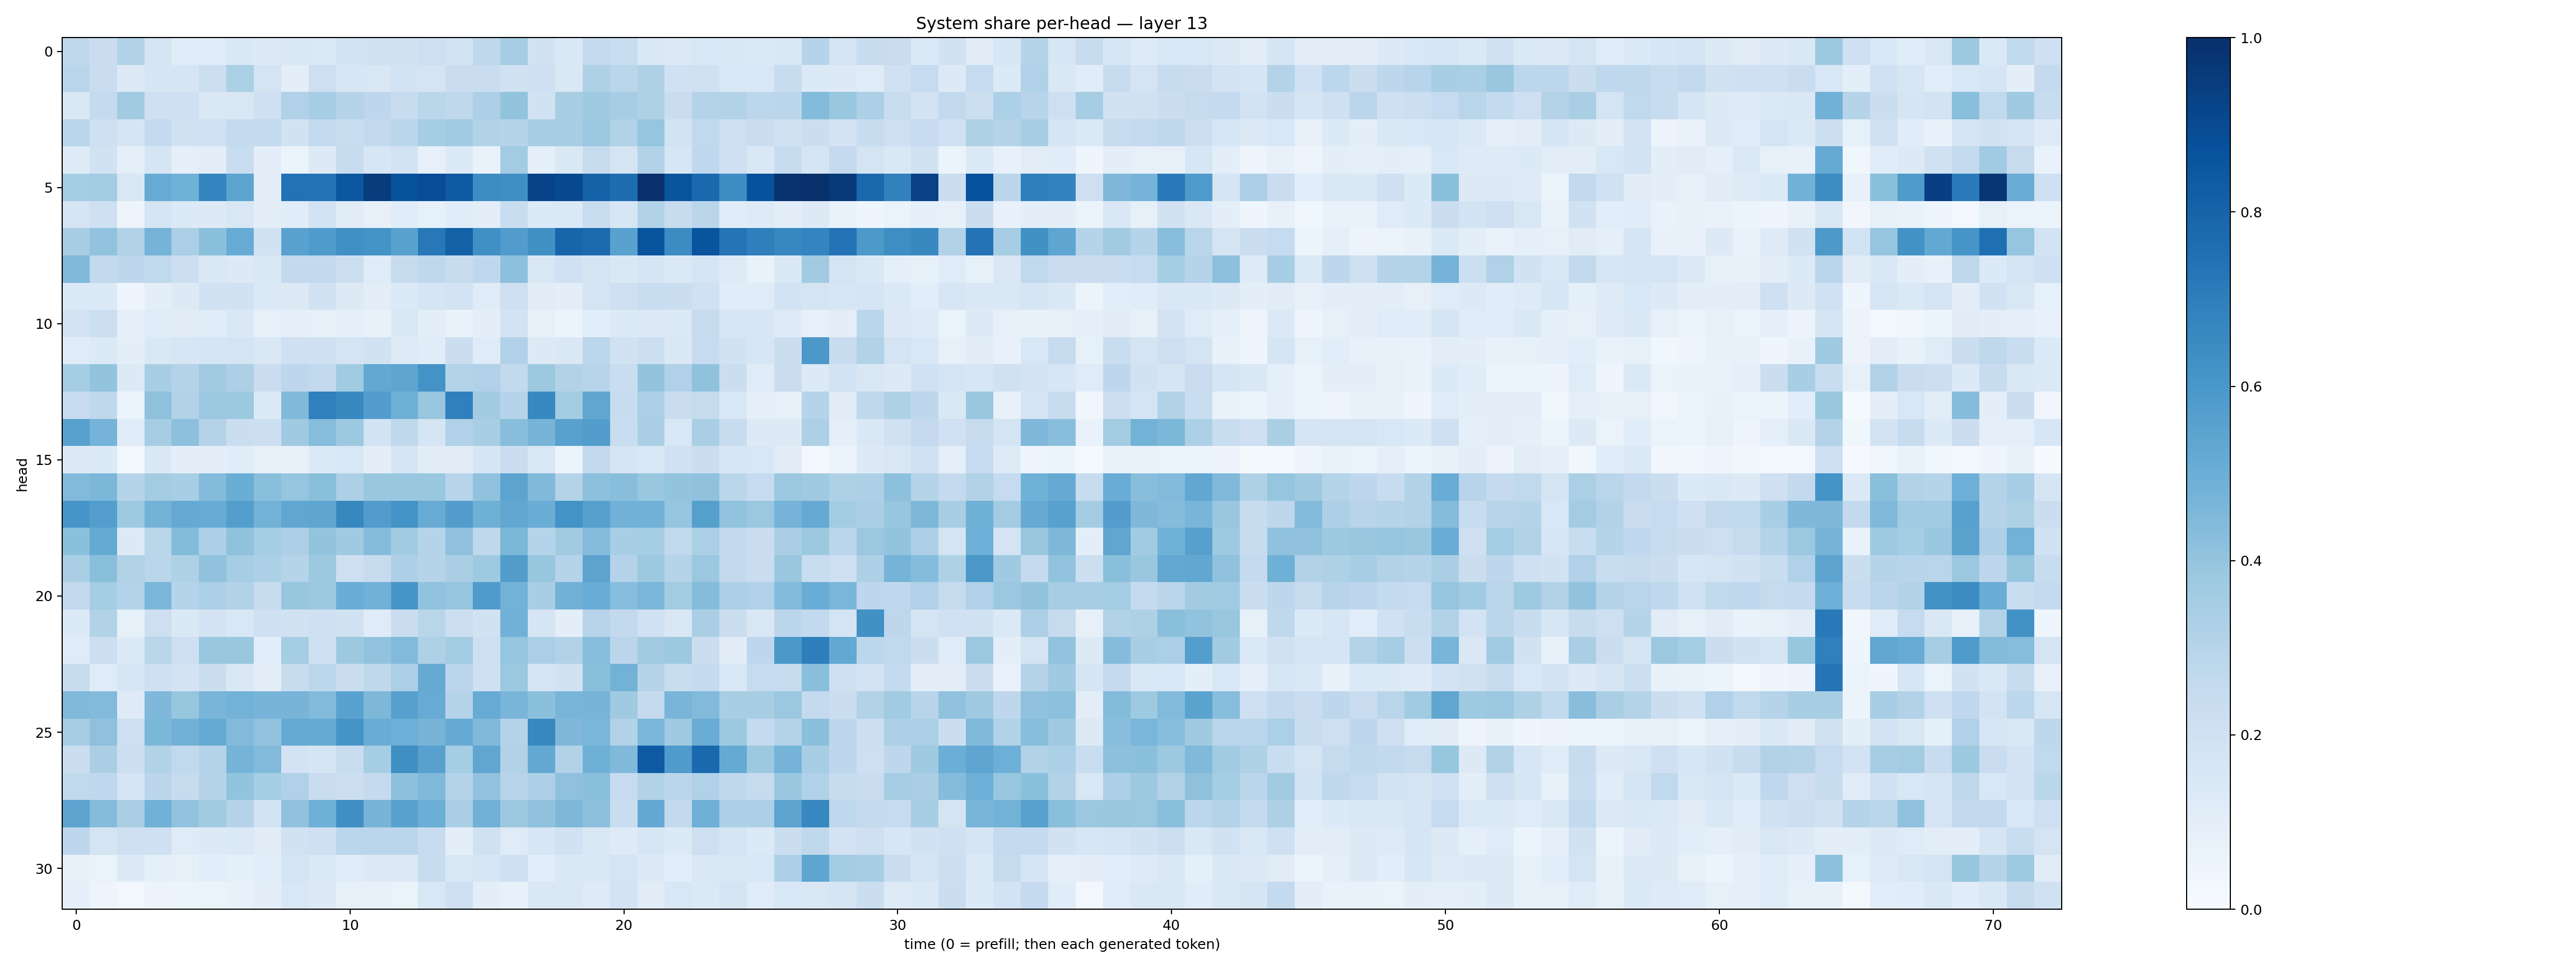

The file beside this chart, header and first rows:
0.27076048, 0.22763029, 0.31335506, 0.1723604, 0.11415898, 0.11851478, 0.14162539, 0.12623407, 0.14533775, 0.14046897, 0.18579097, 0.1886746, 0.19463101, 0.2123843, 0.18599723, 0.27027854, 0.35088843, 0.18992147, 0.14803506, 0.25231633, 0.23266903, 0.1454038, 0.12967736, 0.15425289
0.29, 0.2276, 0.1284, 0.1715, 0.1657, 0.2162, 0.3337, 0.1779, 0.09718, 0.2123, 0.1631, 0.1522, 0.1851, 0.1734, 0.2276, 0.2278, 0.1934, 0.204, 0.1467, 0.3236, 0.2849, 0.3242, 0.2001, 0.1983
0.1504, 0.2511, 0.3625, 0.209, 0.2073, 0.1436, 0.1497, 0.2056, 0.3173, 0.3458, 0.3043, 0.2762, 0.242, 0.2877, 0.2709, 0.3274, 0.3999, 0.1892, 0.3434, 0.3686, 0.3487, 0.3209, 0.2278, 0.3051
0.2859, 0.2099, 0.1677, 0.2531, 0.1983, 0.2024, 0.2563, 0.2559, 0.1934, 0.2564, 0.2316, 0.2606, 0.289, 0.3518, 0.3634, 0.3121, 0.3046, 0.3466, 0.3433, 0.3807, 0.3139, 0.396, 0.1852, 0.2627
0.1215, 0.1938, 0.08646, 0.1653, 0.09223, 0.104, 0.2315, 0.09444, 0.05894, 0.1313, 0.2417, 0.1594, 0.1874, 0.07905, 0.1329, 0.06927, 0.358, 0.09007, 0.1408, 0.2443, 0.1778, 0.3118, 0.1595, 0.267
0.3543, 0.3582, 0.1506, 0.5084, 0.4868, 0.6751, 0.5412, 0.1024, 0.7428, 0.7421, 0.8502, 0.9523, 0.8688, 0.8901, 0.8397, 0.6432, 0.6338, 0.9223, 0.9033, 0.8112, 0.7621, 0.9928, 0.8628, 0.7798
0.1651, 0.2105, 0.04963, 0.1686, 0.1348, 0.1313, 0.1517, 0.09732, 0.1165, 0.1857, 0.1126, 0.08011, 0.1148, 0.08301, 0.1151, 0.09738, 0.2332, 0.1347, 0.1379, 0.2334, 0.1563, 0.3113, 0.2393, 0.2829
0.34, 0.4036, 0.3129, 0.4745, 0.3339, 0.4213, 0.5115, 0.1906, 0.5547, 0.5821, 0.6316, 0.6205, 0.5534, 0.7217, 0.8086, 0.6324, 0.5753, 0.6272, 0.7967, 0.7736, 0.5539, 0.8655, 0.6465, 0.8617
0.4463, 0.2595, 0.276, 0.2648, 0.2173, 0.1454, 0.1299, 0.1427, 0.2589, 0.2601, 0.2175, 0.1202, 0.2427, 0.2713, 0.2416, 0.2674, 0.4177, 0.1492, 0.1997, 0.1772, 0.1422, 0.1692, 0.1388, 0.1667
0.133, 0.1362, 0.04448, 0.1009, 0.1308, 0.1951, 0.1918, 0.1387, 0.1263, 0.1948, 0.1278, 0.1044, 0.1339, 0.1709, 0.1819, 0.1183, 0.209, 0.1094, 0.1012, 0.1725, 0.2043, 0.2326, 0.2191, 0.2017
0.1798, 0.2163, 0.09041, 0.1187, 0.1106, 0.1166, 0.1443, 0.07598, 0.08799, 0.08354, 0.08999, 0.07684, 0.1427, 0.09615, 0.06687, 0.1013, 0.1826, 0.08173, 0.05084, 0.1085, 0.1344, 0.1266, 0.1361, 0.2437
0.1188, 0.1357, 0.09968, 0.1407, 0.1629, 0.167, 0.1739, 0.1478, 0.2089, 0.2035, 0.1796, 0.1912, 0.1216, 0.1159, 0.2248, 0.1198, 0.3166, 0.1288, 0.1457, 0.2802, 0.1894, 0.2161, 0.1436, 0.2472
0.3535, 0.4019, 0.1275, 0.3428, 0.3051, 0.362, 0.3261, 0.2301, 0.2772, 0.2584, 0.366, 0.5237, 0.5362, 0.6176, 0.3057, 0.3185, 0.2595, 0.3761, 0.3123, 0.2949, 0.2314, 0.3991, 0.3182, 0.4064
0.248, 0.2733, 0.05988, 0.4125, 0.3101, 0.3825, 0.3773, 0.1374, 0.4486, 0.6885, 0.6587, 0.5706, 0.4895, 0.3878, 0.6894, 0.3617, 0.2995, 0.6588, 0.3564, 0.5341, 0.2364, 0.3344, 0.2282, 0.2444
0.5585, 0.4759, 0.1165, 0.3508, 0.4165, 0.3075, 0.2254, 0.2152, 0.3698, 0.4327, 0.3785, 0.1851, 0.2731, 0.1707, 0.3194, 0.3435, 0.4288, 0.4709, 0.5584, 0.5718, 0.2326, 0.3364, 0.1559, 0.3362
0.1256, 0.1355, 0.02668, 0.1467, 0.09399, 0.09397, 0.1169, 0.07971, 0.07052, 0.1393, 0.1528, 0.09375, 0.1686, 0.1115, 0.1103, 0.1683, 0.227, 0.1519, 0.0617, 0.2584, 0.1684, 0.1554, 0.1998, 0.2211
0.4417, 0.4577, 0.2972, 0.3591, 0.347, 0.4405, 0.5011, 0.4226, 0.3971, 0.4248, 0.3279, 0.3829, 0.386, 0.3891, 0.2946, 0.4075, 0.5465, 0.4474, 0.3048, 0.4151, 0.4283, 0.3899, 0.399, 0.407
0.6087, 0.5695, 0.3723, 0.478, 0.5152, 0.5103, 0.5698, 0.4785, 0.5324, 0.5363, 0.664, 0.5758, 0.6186, 0.5081, 0.5714, 0.4902, 0.5308, 0.5037, 0.6205, 0.5598, 0.4824, 0.4831, 0.3947, 0.5644
0.4203, 0.5174, 0.1253, 0.2889, 0.4411, 0.3313, 0.4067, 0.3554, 0.3272, 0.4011, 0.3706, 0.4367, 0.3664, 0.2995, 0.4117, 0.2717, 0.4578, 0.302, 0.3601, 0.4359, 0.3456, 0.3529, 0.2636, 0.3356
0.3393, 0.4226, 0.3109, 0.2859, 0.323, 0.4096, 0.355, 0.3296, 0.3032, 0.3752, 0.214, 0.2433, 0.3264, 0.3036, 0.3396, 0.3744, 0.5713, 0.3915, 0.3027, 0.5463, 0.3083, 0.3759, 0.3017, 0.3791
0.26, 0.3518, 0.308, 0.4631, 0.3008, 0.3291, 0.3123, 0.2414, 0.3944, 0.3773, 0.5023, 0.4828, 0.6092, 0.4033, 0.3974, 0.5834, 0.4797, 0.3452, 0.4828, 0.5059, 0.4334, 0.4638, 0.3578, 0.4374
0.1348, 0.3149, 0.08402, 0.2132, 0.1467, 0.1821, 0.153, 0.2075, 0.193, 0.21, 0.1979, 0.1194, 0.2268, 0.2925, 0.2158, 0.1899, 0.4811, 0.1672, 0.09616, 0.2955, 0.2594, 0.2015, 0.1485, 0.3398
0.1181, 0.2184, 0.1337, 0.2911, 0.2133, 0.3843, 0.3853, 0.1087, 0.3531, 0.2088, 0.3776, 0.4054, 0.4446, 0.3212, 0.3582, 0.2136, 0.3948, 0.3352, 0.3105, 0.4332, 0.2825, 0.3595, 0.3758, 0.2221
0.2382, 0.1188, 0.1565, 0.2061, 0.1804, 0.2218, 0.1477, 0.102, 0.2381, 0.2803, 0.2253, 0.2721, 0.3347, 0.5129, 0.2843, 0.2066, 0.3815, 0.178, 0.1898, 0.4225, 0.4777, 0.2978, 0.231, 0.2547
0.4466, 0.4424, 0.1239, 0.4516, 0.3926, 0.4679, 0.4766, 0.4718, 0.4724, 0.4432, 0.5512, 0.4559, 0.5596, 0.5086, 0.3024, 0.5096, 0.4669, 0.4183, 0.4687, 0.4724, 0.3697, 0.2508, 0.4674, 0.4439
0.3488, 0.4116, 0.2124, 0.4571, 0.4823, 0.5183, 0.4417, 0.4051, 0.5159, 0.5182, 0.6132, 0.5067, 0.4933, 0.4708, 0.5151, 0.4474, 0.3044, 0.6619, 0.4517, 0.4647, 0.3128, 0.4631, 0.3684, 0.5066
0.2231, 0.3368, 0.2164, 0.3107, 0.2655, 0.3053, 0.4737, 0.4435, 0.1818, 0.1684, 0.2342, 0.3525, 0.6335, 0.5582, 0.3531, 0.5344, 0.3098, 0.5196, 0.309, 0.4908, 0.4475, 0.8384, 0.5856, 0.7815
0.2632, 0.2661, 0.1664, 0.2813, 0.2446, 0.2987, 0.3999, 0.3546, 0.3172, 0.2297, 0.2178, 0.2535, 0.4148, 0.4474, 0.3064, 0.4032, 0.2943, 0.327, 0.4108, 0.4192, 0.2497, 0.3142, 0.2847, 0.3172
0.5445, 0.4354, 0.3377, 0.4814, 0.4053, 0.3618, 0.3012, 0.1839, 0.4063, 0.4906, 0.6348, 0.472, 0.5558, 0.4964, 0.3375, 0.4811, 0.3773, 0.4079, 0.4568, 0.4157, 0.234, 0.5215, 0.2595, 0.4931
0.2763, 0.1795, 0.2096, 0.2066, 0.1207, 0.1285, 0.1373, 0.1116, 0.1894, 0.2085, 0.2867, 0.2846, 0.2829, 0.2369, 0.1012, 0.1987, 0.1207, 0.1574, 0.1927, 0.1461, 0.1211, 0.1592, 0.1332, 0.2116
0.07581, 0.06347, 0.126, 0.09236, 0.08434, 0.1073, 0.08733, 0.106, 0.175, 0.1399, 0.1168, 0.1316, 0.1258, 0.2369, 0.1507, 0.1602, 0.2062, 0.109, 0.1449, 0.1441, 0.1775, 0.1255, 0.1073, 0.1432
0.09138, 0.04819, 0.028, 0.05811, 0.05395, 0.06478, 0.07041, 0.0969, 0.155, 0.1257, 0.083, 0.0777, 0.06356, 0.156, 0.2087, 0.1015, 0.07158, 0.143, 0.1483, 0.1215, 0.1808, 0.1121, 0.1528, 0.1376
